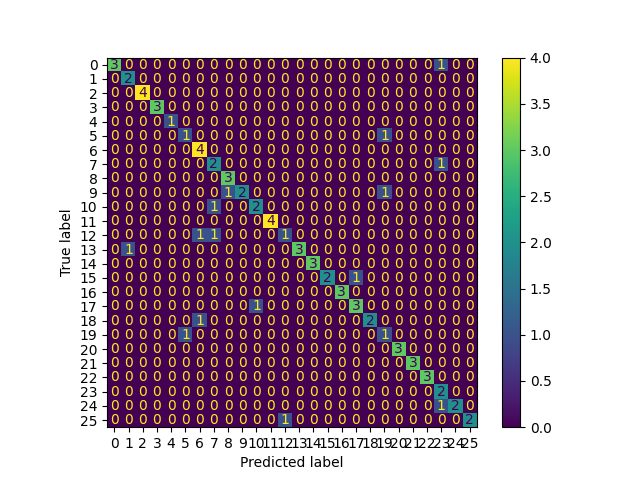

Source data for this figure (header and first rows):
, 0
0, 13
1, 23
2, 2
3, 18
4, 17
5, 11
6, 23
7, 22
8, 20
9, 2
10, 9
11, 11
12, 5
13, 4
14, 5
15, 6
16, 8
17, 2
18, 0
19, 16
20, 0
21, 25
22, 17
23, 8
24, 1
25, 21
26, 8
27, 23
28, 6
29, 3
30, 23
31, 10
32, 16
33, 10
34, 10
35, 6
36, 19
37, 15
38, 19
39, 16
40, 11
41, 13
42, 1
43, 13
44, 7
45, 12
46, 14
47, 24
48, 0
49, 7
50, 3
51, 22
52, 20
53, 3
54, 14
55, 25
56, 9
57, 15
58, 14
59, 7
... 49 more rows
